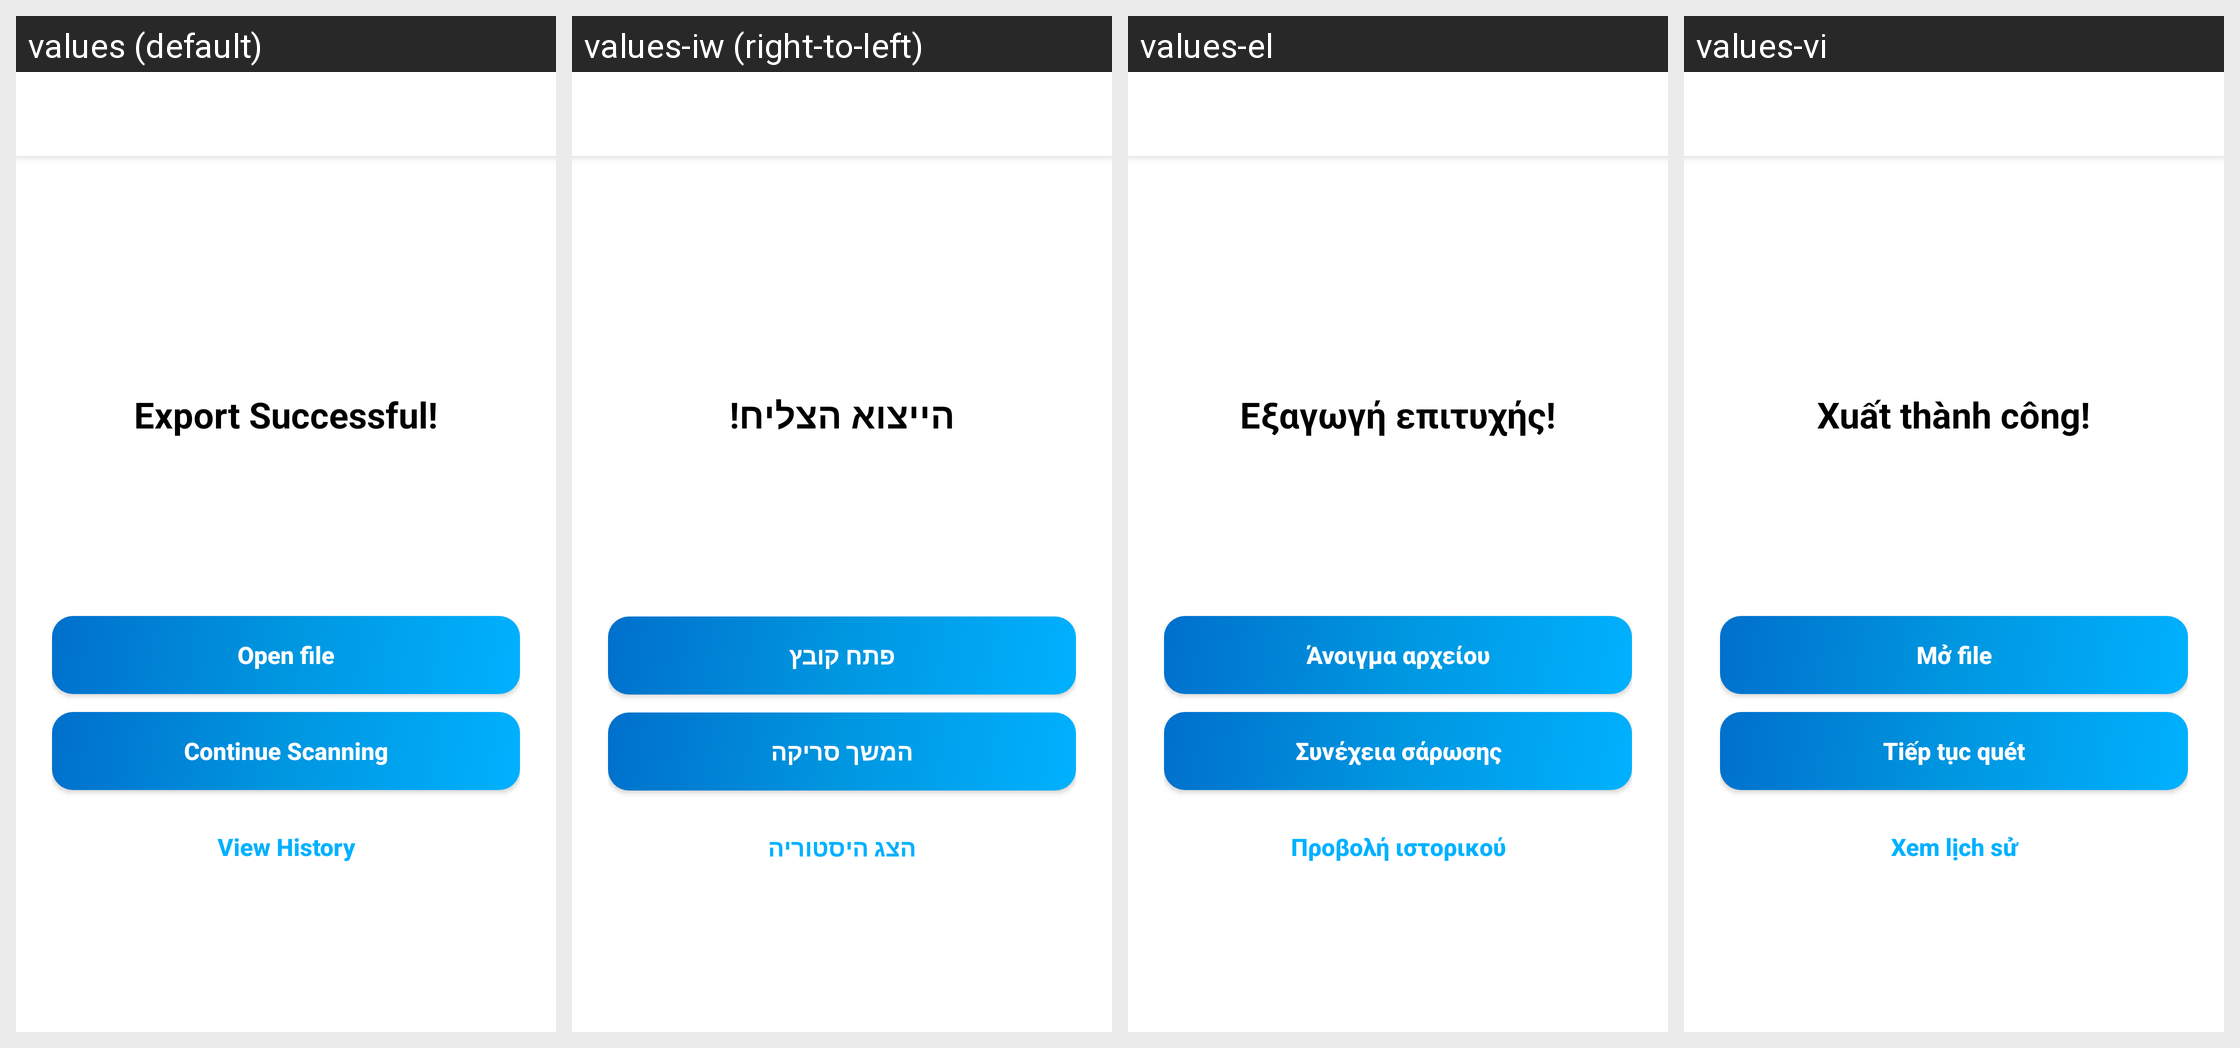

The Android screen above is rendered under several locales of the same app. Produce the string resources it draws, with the default and per-locale values.
Android screen res/layout/a_batch_export_result.xml rendered under 4 locales, left to right: values (default), values-iw (right-to-left), values-el, values-vi. Device: Nexus 5 (rendered at 1080×1920; each locale shown at half size, 540×960, under a caption strip naming it); theme AppTheme.
Other locales in the repository, not shown: values-ca, values-de, values-es, values-eu, values-fa, values-fr, values-it, values-ja, values-pl, values-pt-rBR, values-ru, values-tr, values-zh, values-zh-rTW.
Strings drawn on this screen, with the default value and each locale's value (text and hints the layout hard-codes, and strings that could not be matched under every locale, appear in the picture but are not listed):

activity_batch_export_success_title
  values: Export Successful!
  values-iw: הייצוא הצליח!
  values-el: Εξαγωγή επιτυχής!
  values-vi: Xuất thành công!

activity_batch_export_button_open_file
  values: Open file
  values-iw: פתח קובץ
  values-el: Άνοιγμα αρχείου
  values-vi: Mở file

activity_batch_export_button_continue
  values: Continue Scanning
  values-iw: המשך סריקה
  values-el: Συνέχεια σάρωσης
  values-vi: Tiếp tục quét

activity_batch_export_button_history
  values: View History
  values-iw: הצג היסטוריה
  values-el: Προβολή ιστορικού
  values-vi: Xem lịch sử
